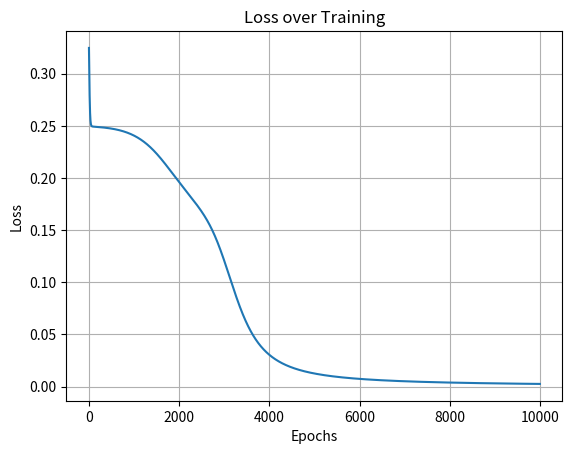

Recreate this plot in Python.
# neural.py
import numpy as np
import matplotlib.pyplot as plt

# Set a seed for reproducibility
np.random.seed(42)

# 1. Create toy data (XOR inputs and outputs)
inputs = np.array([
    [0, 0],
    [0, 1],
    [1, 0],
    [1, 1]
])

outputs = np.array([
    [0],
    [1],
    [1],
    [0]
])

# 2. Initialize weights and biases
input_size = 2
hidden_size = 2
output_size = 1

# Random weights for input to hidden
weights_input_hidden = np.random.rand(input_size, hidden_size)
bias_hidden = np.random.rand(hidden_size)

# Random weights for hidden to output
weights_hidden_output = np.random.rand(hidden_size, output_size)
bias_output = np.random.rand(output_size)

# Learning rate
learning_rate = 0.1

# Activation function
def sigmoid(x):
    return 1 / (1 + np.exp(-x))

# Derivative of sigmoid
def sigmoid_derivative(x):
    return x * (1 - x)

losses = []
# 3. Training loop
for epoch in range(10000):
    # ---- FORWARD PASS ----
    hidden_input = np.dot(inputs, weights_input_hidden) + bias_hidden
    hidden_output = sigmoid(hidden_input)

    final_input = np.dot(hidden_output, weights_hidden_output) + bias_output
    predictions = sigmoid(final_input)

    # ---- BACKPROPAGATION ----
    error = outputs - predictions
    d_predictions = error * sigmoid_derivative(predictions)

    error_hidden = d_predictions.dot(weights_hidden_output.T)
    d_hidden = error_hidden * sigmoid_derivative(hidden_output)

    # ---- UPDATE WEIGHTS AND BIASES ----
    weights_hidden_output += hidden_output.T.dot(d_predictions) * learning_rate
    bias_output += np.sum(d_predictions, axis=0) * learning_rate

    weights_input_hidden += inputs.T.dot(d_hidden) * learning_rate
    bias_hidden += np.sum(d_hidden, axis=0) * learning_rate

    # Print loss every 1000 epochs
    loss = np.mean(error**2)
    losses.append(loss)
    if epoch % 1000 == 0:
        print(f"Epoch {epoch}, Loss: {loss:.6f}")
# Plot the loss over epochs
plt.plot(losses)
plt.title("Loss over Training")
plt.xlabel("Epochs")
plt.ylabel("Loss")
plt.grid(True)
plt.show()
# 4. Final output after training
print("\nTraining complete!")
print("Final predictions:")
print(predictions.round(3))
